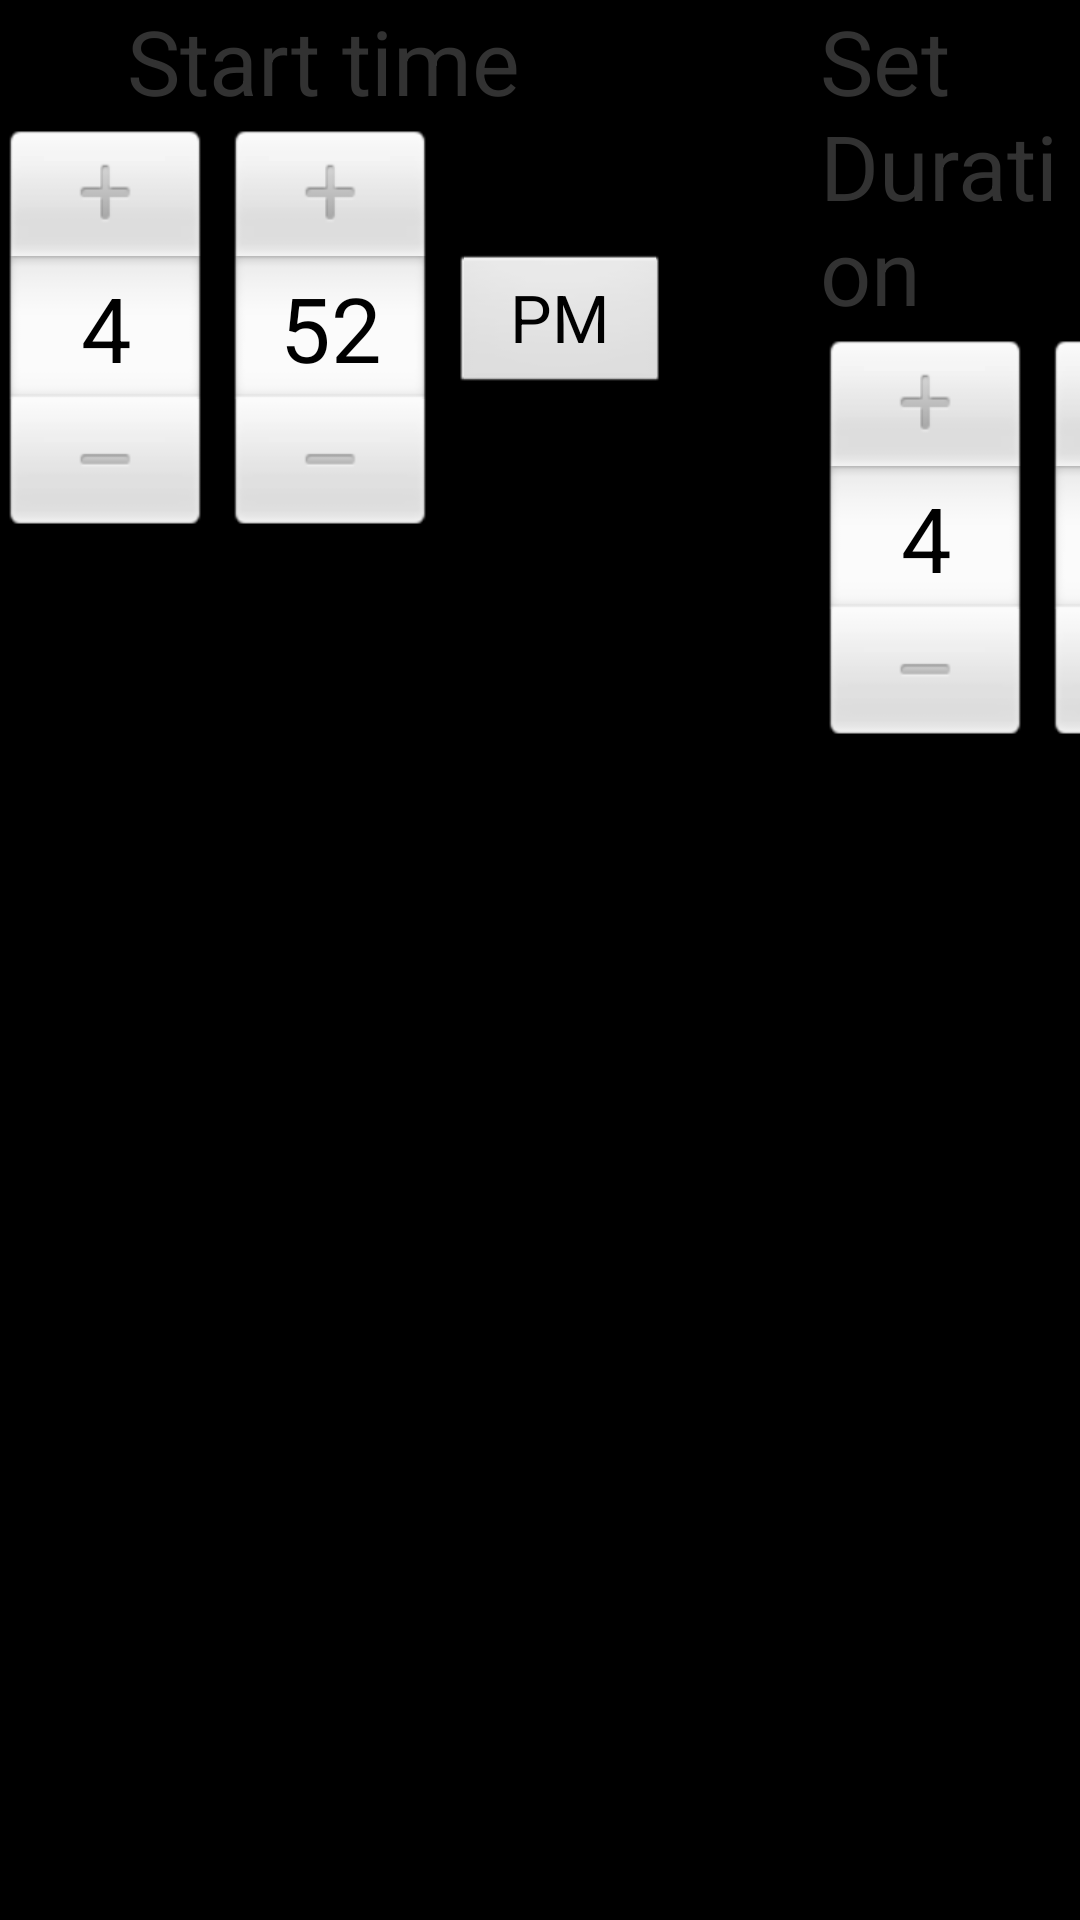

The Android layout XML behind this screen, and the referenced resources:
<!-- AndroidManifest.xml: application theme AppTheme -->
<!-- res/layout/set_time_dialog.xml -->
<LinearLayout xmlns:android="http://schemas.android.com/apk/res/android"
    android:layout_width="fill_parent"
    android:layout_height="fill_parent"
    android:orientation="vertical" >

      <LinearLayout
        android:layout_width="wrap_content"
        android:layout_height="wrap_content"
        android:layout_gravity="center_horizontal"
        android:orientation="horizontal" >

        <LinearLayout
            android:layout_width="wrap_content"
            android:layout_height="wrap_content"
            android:orientation="vertical" >

            <TextView
                android:layout_width="wrap_content"
                android:layout_height="wrap_content"
                android:textSize="30sp"
                android:layout_gravity="center_horizontal"
                android:text="Start time " />
            
            <View 
                android:layout_width="match_parent"
                android:layout_height="1dp"
                android:background="#33000000"
                />

            <TimePicker
                android:id="@+id/set_time_picker"
                android:layout_width="wrap_content"
                android:layout_height="wrap_content" />
        </LinearLayout>

        <LinearLayout
            android:layout_width="wrap_content"
            android:layout_height="wrap_content"
            android:layout_marginLeft="50dp"
            android:orientation="vertical" >

            <TextView
                android:layout_width="wrap_content"
                android:layout_height="wrap_content"
                android:textSize="30sp"
                android:layout_gravity="center_horizontal"
                android:text="Set Duration" />

            <View 
                android:layout_width="match_parent"
                android:layout_height="1dp"
                android:background="#33000000"
                />
            
           <TimePicker
                android:id="@+id/set_duration_picker"
                android:layout_width="wrap_content"
                android:layout_height="wrap_content" />
        </LinearLayout>
    </LinearLayout>

    
</LinearLayout>
<!-- resources referenced by this layout -->
<resources>
  <style name="AppTheme" parent="AppBaseTheme">
          
          <item name="android:windowBackground">@android:color/black</item>
      </style>
  <style name="AppBaseTheme" parent="android:Theme.Light">
          
      </style>
</resources>
